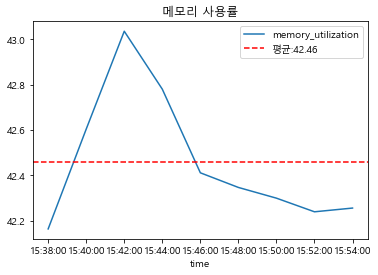

Values plotted in this chart, from the file beside it:
time, memory_utilization
Thu Aug 17 2023 15:38:00 GMT+0900 (한국 표준…, 42.16
Thu Aug 17 2023 15:40:00 GMT+0900 (한국 표준…, 42.6
Thu Aug 17 2023 15:42:00 GMT+0900 (한국 표준…, 43.04
Thu Aug 17 2023 15:44:00 GMT+0900 (한국 표준…, 42.78
Thu Aug 17 2023 15:46:00 GMT+0900 (한국 표준…, 42.41
Thu Aug 17 2023 15:48:00 GMT+0900 (한국 표준…, 42.35
Thu Aug 17 2023 15:50:00 GMT+0900 (한국 표준…, 42.3
Thu Aug 17 2023 15:52:00 GMT+0900 (한국 표준…, 42.24
Thu Aug 17 2023 15:54:00 GMT+0900 (한국 표준…, 42.26
